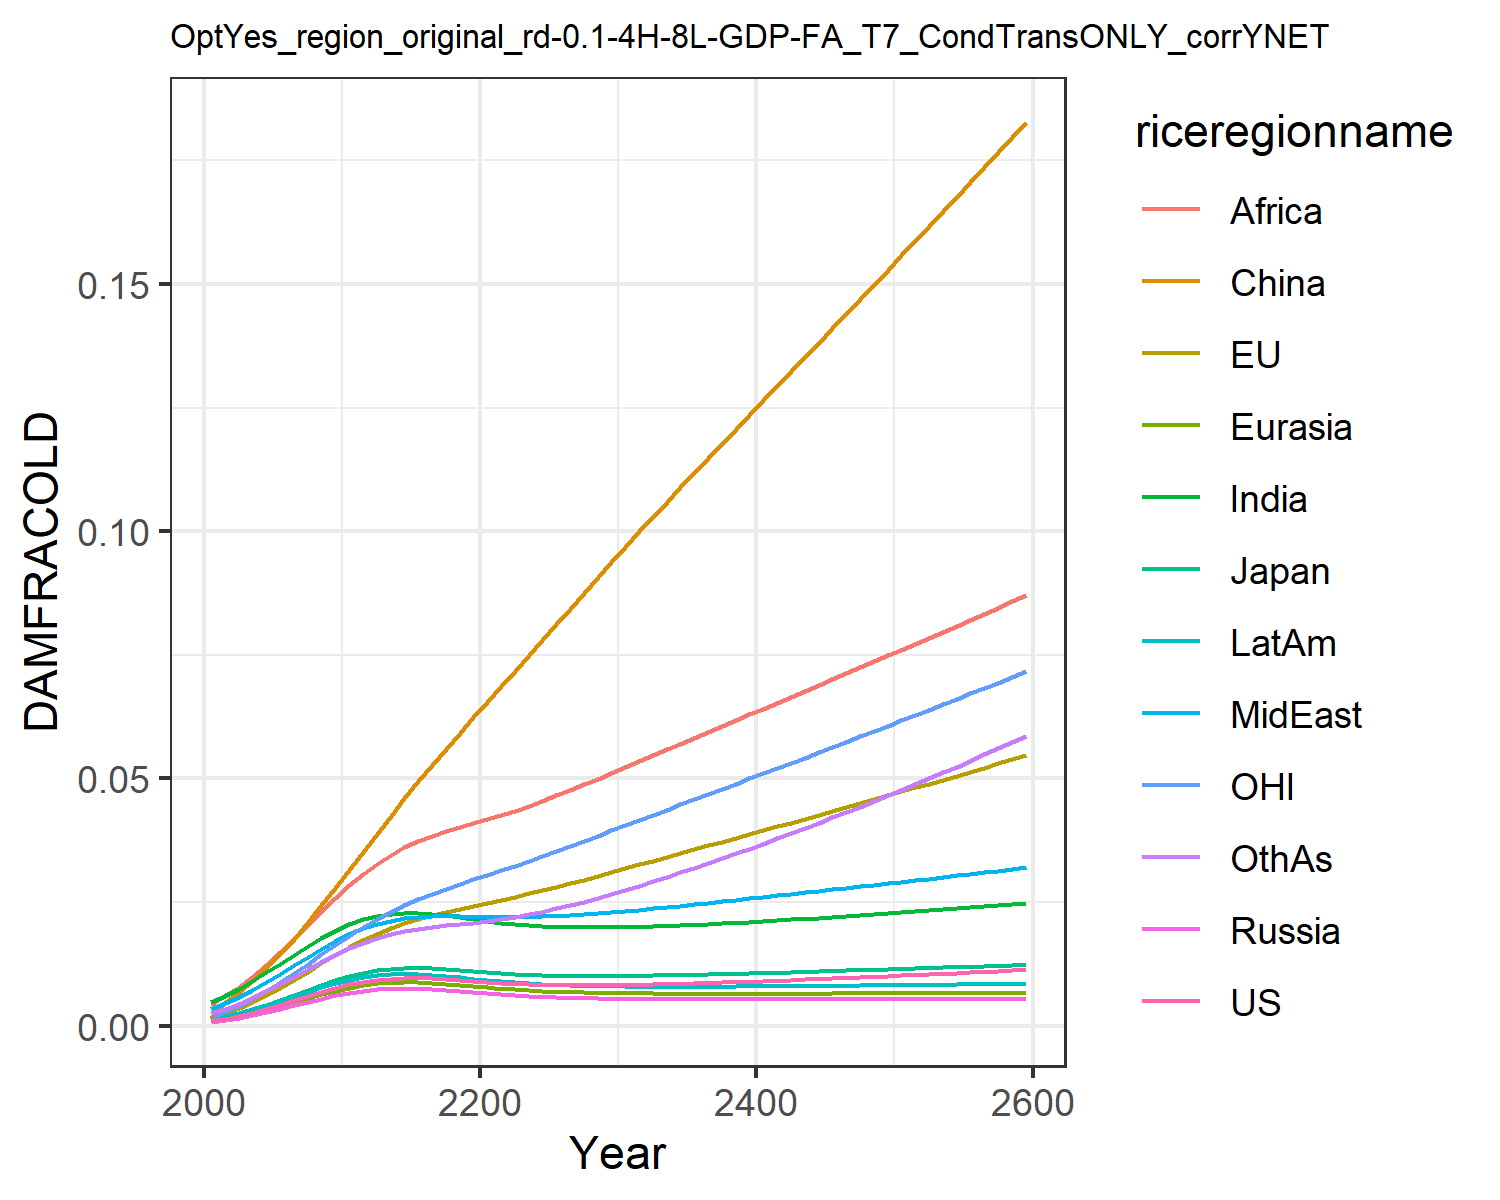

The file beside this chart, header and first rows:
0.0009741914751707755, 0.0010960982548936173, 0.0011141127717951577, 0.0007926376142238073, 0.0008988246313217726, 0.0015184808065927108, 0.004803093316816623, 0.0033998963496381673, 0.004196310982627154, 0.0014323266191105083, 0.0010773810546510498, 0.0026515942275779415
0.001366, 0.002628, 0.001684, 0.001106, 0.00128, 0.00483, 0.005927, 0.004584, 0.0061, 0.001891, 0.003002, 0.003422
0.001911, 0.00352, 0.002333, 0.001547, 0.001787, 0.006744, 0.007362, 0.005805, 0.007804, 0.002516, 0.004012, 0.004421
0.002588, 0.004738, 0.003149, 0.002093, 0.002417, 0.009033, 0.008999, 0.00726, 0.009925, 0.00327, 0.005404, 0.00562
0.003367, 0.00613, 0.004083, 0.002719, 0.00314, 0.01164, 0.01076, 0.008858, 0.01231, 0.004119, 0.006993, 0.006962
0.004216, 0.00766, 0.005097, 0.0034, 0.003927, 0.01452, 0.01257, 0.01054, 0.0149, 0.005028, 0.008735, 0.008404
0.005099, 0.009278, 0.006152, 0.004106, 0.004743, 0.01762, 0.01437, 0.01225, 0.0176, 0.005959, 0.01058, 0.009897
0.005983, 0.01094, 0.00721, 0.004809, 0.005555, 0.02092, 0.01611, 0.01395, 0.02033, 0.006878, 0.01247, 0.0114
0.006835, 0.01261, 0.008229, 0.005481, 0.006335, 0.02437, 0.01774, 0.01558, 0.02308, 0.007753, 0.01439, 0.01287
0.007628, 0.01424, 0.009178, 0.006101, 0.007056, 0.02791, 0.01922, 0.01712, 0.02579, 0.008557, 0.01629, 0.01429
0.008339, 0.01581, 0.01003, 0.00665, 0.007696, 0.03149, 0.02052, 0.01853, 0.02842, 0.009267, 0.01813, 0.01562
0.008892, 0.01724, 0.0107, 0.007065, 0.008185, 0.03512, 0.02152, 0.01968, 0.03076, 0.009806, 0.01987, 0.01676
0.009285, 0.01854, 0.01119, 0.007347, 0.008524, 0.03883, 0.02222, 0.02058, 0.03277, 0.01017, 0.02149, 0.01771
0.009533, 0.01971, 0.01151, 0.007506, 0.008722, 0.04243, 0.02265, 0.02126, 0.03452, 0.01038, 0.02299, 0.01848
0.00965, 0.02072, 0.01167, 0.007555, 0.008796, 0.04595, 0.02284, 0.02173, 0.03603, 0.01046, 0.02435, 0.0191
0.009649, 0.0216, 0.0117, 0.007505, 0.008757, 0.0494, 0.02282, 0.02201, 0.03732, 0.0104, 0.02557, 0.01959
0.009547, 0.02235, 0.0116, 0.00737, 0.00862, 0.05275, 0.02262, 0.02214, 0.03841, 0.01024, 0.02666, 0.01996
0.009381, 0.02302, 0.01143, 0.007181, 0.008421, 0.05602, 0.0223, 0.02215, 0.03935, 0.01001, 0.02767, 0.02026
0.009184, 0.02364, 0.01122, 0.006964, 0.00819, 0.05923, 0.02192, 0.0221, 0.0402, 0.00975, 0.02863, 0.02054
0.00898, 0.02424, 0.01099, 0.00674, 0.007949, 0.06239, 0.02153, 0.02203, 0.041, 0.009475, 0.02956, 0.02083
0.008788, 0.02484, 0.01078, 0.006524, 0.007717, 0.06551, 0.02115, 0.02197, 0.04178, 0.009211, 0.03048, 0.02116
0.008619, 0.02545, 0.01059, 0.006325, 0.007504, 0.06864, 0.02082, 0.02194, 0.04261, 0.00897, 0.03142, 0.02154
0.008478, 0.02608, 0.01042, 0.006148, 0.007315, 0.07179, 0.02054, 0.02195, 0.0435, 0.008757, 0.03237, 0.02199
0.008366, 0.02674, 0.01029, 0.005994, 0.007152, 0.07494, 0.02031, 0.022, 0.04448, 0.008573, 0.03333, 0.0225
0.008283, 0.02741, 0.01019, 0.005862, 0.007012, 0.07808, 0.02013, 0.02209, 0.04551, 0.008417, 0.03432, 0.02307
0.008225, 0.02811, 0.01012, 0.00575, 0.006895, 0.08122, 0.02, 0.02221, 0.04657, 0.008288, 0.03532, 0.02369
0.008191, 0.02882, 0.01007, 0.005656, 0.006798, 0.08436, 0.01991, 0.02236, 0.04768, 0.008182, 0.03633, 0.02437
0.008179, 0.02956, 0.01004, 0.005578, 0.006719, 0.0875, 0.01987, 0.02254, 0.04881, 0.008097, 0.03737, 0.02509
0.008184, 0.0303, 0.01004, 0.005514, 0.006654, 0.09064, 0.01986, 0.02275, 0.04996, 0.00803, 0.03841, 0.02585
0.008207, 0.03107, 0.01005, 0.005462, 0.006603, 0.09377, 0.01988, 0.02298, 0.05114, 0.007979, 0.03947, 0.02664
0.008243, 0.03185, 0.01007, 0.00542, 0.006563, 0.0969, 0.01992, 0.02322, 0.05233, 0.007941, 0.04055, 0.02747
0.00829, 0.03262, 0.0101, 0.005387, 0.006532, 0.09997, 0.01999, 0.02347, 0.05351, 0.007914, 0.04162, 0.02832
0.008347, 0.03338, 0.01014, 0.00536, 0.006508, 0.103, 0.02007, 0.02373, 0.05468, 0.007897, 0.04267, 0.02919
0.008412, 0.03415, 0.01019, 0.00534, 0.00649, 0.1059, 0.02017, 0.024, 0.05586, 0.007887, 0.04371, 0.03008
0.008484, 0.03491, 0.01025, 0.005324, 0.006478, 0.1089, 0.02028, 0.02428, 0.05704, 0.007884, 0.04476, 0.03099
0.008562, 0.03567, 0.01031, 0.005313, 0.00647, 0.1118, 0.0204, 0.02456, 0.05822, 0.007886, 0.0458, 0.03192
0.008646, 0.03644, 0.01037, 0.005305, 0.006465, 0.1148, 0.02054, 0.02484, 0.0594, 0.007894, 0.04685, 0.03287
0.008735, 0.03721, 0.01044, 0.0053, 0.006464, 0.1177, 0.02068, 0.02514, 0.06058, 0.007905, 0.0479, 0.03384
0.008828, 0.03798, 0.01052, 0.005298, 0.006464, 0.1206, 0.02083, 0.02543, 0.06177, 0.00792, 0.04894, 0.03482
0.008924, 0.03875, 0.01059, 0.005298, 0.006467, 0.1236, 0.02099, 0.02573, 0.06295, 0.007937, 0.05, 0.03582
0.009024, 0.03952, 0.01067, 0.005299, 0.006471, 0.1265, 0.02115, 0.02603, 0.06414, 0.007957, 0.05105, 0.03683
0.009127, 0.0403, 0.01075, 0.005301, 0.006477, 0.1294, 0.02132, 0.02633, 0.06532, 0.007978, 0.0521, 0.03786
0.009232, 0.04108, 0.01083, 0.005305, 0.006483, 0.1323, 0.02149, 0.02664, 0.06651, 0.008002, 0.05316, 0.0389
0.00934, 0.04185, 0.01091, 0.00531, 0.00649, 0.1352, 0.02167, 0.02695, 0.0677, 0.008027, 0.05422, 0.03995
0.009451, 0.04264, 0.01099, 0.005315, 0.006498, 0.1382, 0.02185, 0.02725, 0.06889, 0.008053, 0.05528, 0.04102
0.009563, 0.04342, 0.01108, 0.005321, 0.006506, 0.1411, 0.02203, 0.02756, 0.07008, 0.00808, 0.05635, 0.0421
0.009677, 0.04421, 0.01116, 0.005327, 0.006515, 0.144, 0.02222, 0.02787, 0.07127, 0.008108, 0.05741, 0.04319
0.009793, 0.04499, 0.01125, 0.005334, 0.006524, 0.1469, 0.02241, 0.02819, 0.07247, 0.008136, 0.05848, 0.0443
0.009911, 0.04578, 0.01134, 0.005342, 0.006532, 0.1499, 0.0226, 0.0285, 0.07366, 0.008166, 0.05956, 0.04542
0.01003, 0.04658, 0.01142, 0.005349, 0.006541, 0.1528, 0.0228, 0.02881, 0.07486, 0.008196, 0.06064, 0.04655
0.01015, 0.04737, 0.01151, 0.005357, 0.006551, 0.1558, 0.023, 0.02913, 0.07606, 0.008226, 0.06172, 0.0477
0.01027, 0.04817, 0.0116, 0.005365, 0.00656, 0.1587, 0.0232, 0.02944, 0.07727, 0.008257, 0.0628, 0.04886
0.0104, 0.04897, 0.01169, 0.005373, 0.006569, 0.1617, 0.0234, 0.02976, 0.07847, 0.008289, 0.06389, 0.05003
0.01052, 0.04978, 0.01178, 0.005382, 0.006578, 0.1647, 0.0236, 0.03008, 0.07968, 0.008321, 0.06498, 0.05121
0.01065, 0.05058, 0.01187, 0.00539, 0.006587, 0.1677, 0.02381, 0.03039, 0.08089, 0.008354, 0.06608, 0.05241
0.01078, 0.05139, 0.01196, 0.005399, 0.006596, 0.1706, 0.02402, 0.03071, 0.08211, 0.008386, 0.06718, 0.05362
0.01091, 0.05221, 0.01205, 0.005408, 0.006605, 0.1736, 0.02423, 0.03104, 0.08333, 0.00842, 0.06829, 0.05484
0.01104, 0.05302, 0.01214, 0.005417, 0.006614, 0.1767, 0.02445, 0.03136, 0.08456, 0.008454, 0.0694, 0.05608
0.01118, 0.05385, 0.01223, 0.005426, 0.006622, 0.1797, 0.02467, 0.03168, 0.08579, 0.008488, 0.07051, 0.05732
0.01131, 0.05467, 0.01232, 0.005436, 0.006631, 0.1827, 0.02488, 0.03201, 0.08702, 0.008522, 0.07164, 0.05858
